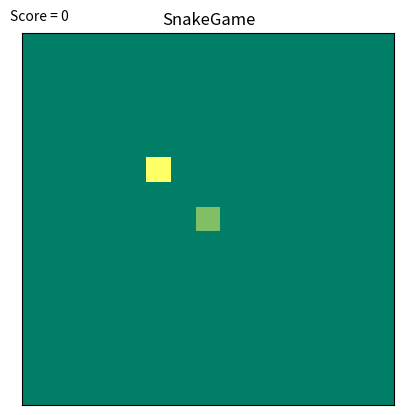

Recreate this plot in Python.
import random
import math
import numpy as np
import matplotlib.pyplot as plt


class Direction:
    left = 0
    up = 1
    right = 2
    down = 3

class SnakeGame:
    
    def __init__(self, width, height, agent, render=False):
        self.matrix = []
        self.width = width
        self.height = height
        for i in range(height):
            self.matrix += [[0]*width] # 0=empty 1=snake 2=fruit
        self.snake = []
        self.snake_directrion = Direction.up
        self.tail_flag = False #Hold tail for one step
        self.score = 0
        
    def set(self, position, value): #Change value at position, position is tuple (x, y)
        self.matrix[position[1]][position[0]] = value
        
    def get(self, position): #See value on position, position is tuple (x, y)
        return self.matrix[position[1]][position[0]]
        
    def init_snake(self):  #start self.snake (list of positions) add 1s to matrix
        position = (math.floor(self.width/2), math.floor(self.height/2))
        self.snake = [position]
        self.set(position, 1)
    
    def display(self):
        plt.matshow(self.matrix)
        plt.tick_params(axis='both', which='both', bottom=False, top=False, labelbottom=False, right=False, left=False, labelleft=False, labeltop=False)
        plt.summer()
        plt.title('SnakeGame')
        plt.text(-1,-1,'Score = ' + str(self.score))
        plt.show()     
        return
    
    def run(self, steptime): #call step ever x seconds
        return
        
    def step(self): #move snake forward, check tail flag, add tiny score
        return
    
    def move_snake(self,  direction): #change snake direction (ask agent?)
        return
    
    def check_collision(self): #out of bounds or ran over itself (repeated position in snake positions)
        return
    
    def check_ate_fruit(self): #check head on fruit, use tail_flag, add score
        if(self.fruit in self.snake):
            tail_flag = True
            self.score += 100
        else:
            tail_flag = False
        return
    
    def add_fruit(self): #set something to 2 (do not put over snake)
        pos = self.snake[0]
        while(pos in self.snake):
            pos = (random.randint(0, self.width-1), random.randint(0, self.height-1))
        self.fruit = pos
        self.set(pos, 2)
        return
        
        
game = SnakeGame(15,15,0)
game.init_snake()
game.add_fruit()
game.display()